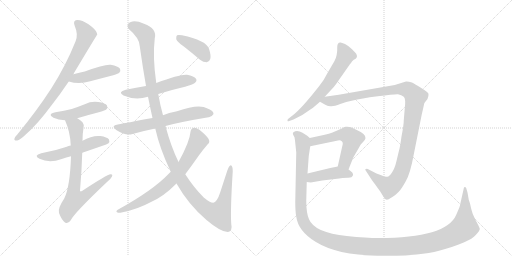
t = 0.00 s
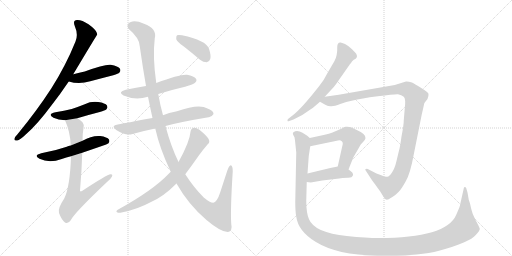
t = 2.53 s
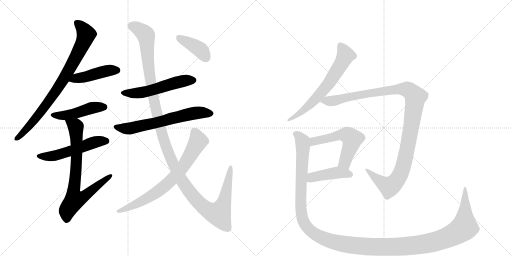
t = 5.05 s
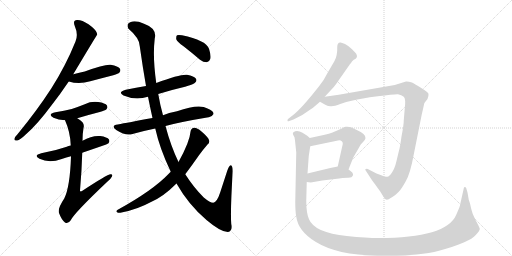
t = 7.58 s
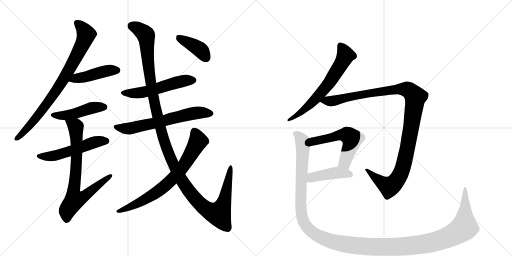
t = 10.10 s
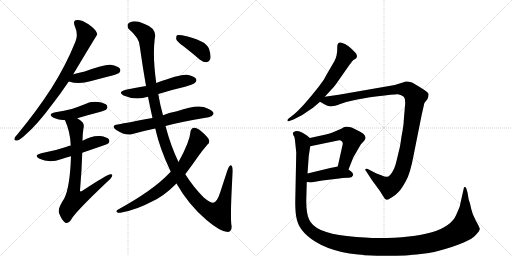
t = 12.63 s

The animated SVG that drew these frames (rendered in a browser with its animation timeline set to each time). Animation: 15 CSS @keyframes rules; one cycle of 12.63 s.

<svg version="1.1" viewBox="0 0 2048 1024" xmlns="http://www.w3.org/2000/svg">
  <g stroke="lightgray" stroke-dasharray="1,1" stroke-width="1" transform="scale(4, 4)">
    <line x1="0" y1="0" x2="256" y2="256"></line>
    <line x1="256" y1="0" x2="0" y2="256"></line>
    <line x1="128" y1="0" x2="128" y2="256"></line>
    <line x1="0" y1="128" x2="256" y2="128"></line>
    <line x1="256" y1="0" x2="512" y2="256"></line>
    <line x1="512" y1="0" x2="256" y2="256"></line>
    <line x1="384" y1="0" x2="384" y2="256"></line>
    <line x1="256" y1="128" x2="512" y2="128"></line>
  </g>
<g transform="scale(1, -1) translate(0, -850)">
   <style type="text/css">
    @keyframes keyframes0 {
      from {
       stroke: black;
       stroke-dashoffset: 817;
       stroke-width: 128;
       }
       73% {
       animation-timing-function: step-end;
       stroke: black;
       stroke-dashoffset: 0;
       stroke-width: 128;
       }
       to {
       stroke: black;
       stroke-width: 1024;
       }
       }
       #make-me-a-hanzi-animation-0 {
         animation: keyframes0 0.914876s both;
         animation-delay: 0.000000s;
         animation-timing-function: linear;
       }
    @keyframes keyframes1 {
      from {
       stroke: black;
       stroke-dashoffset: 449;
       stroke-width: 128;
       }
       59% {
       animation-timing-function: step-end;
       stroke: black;
       stroke-dashoffset: 0;
       stroke-width: 128;
       }
       to {
       stroke: black;
       stroke-width: 1024;
       }
       }
       #make-me-a-hanzi-animation-1 {
         animation: keyframes1 0.615397s both;
         animation-delay: 0.914876s;
         animation-timing-function: linear;
       }
    @keyframes keyframes2 {
      from {
       stroke: black;
       stroke-dashoffset: 463;
       stroke-width: 128;
       }
       60% {
       animation-timing-function: step-end;
       stroke: black;
       stroke-dashoffset: 0;
       stroke-width: 128;
       }
       to {
       stroke: black;
       stroke-width: 1024;
       }
       }
       #make-me-a-hanzi-animation-2 {
         animation: keyframes2 0.626790s both;
         animation-delay: 1.530273s;
         animation-timing-function: linear;
       }
    @keyframes keyframes3 {
      from {
       stroke: black;
       stroke-dashoffset: 533;
       stroke-width: 128;
       }
       63% {
       animation-timing-function: step-end;
       stroke: black;
       stroke-dashoffset: 0;
       stroke-width: 128;
       }
       to {
       stroke: black;
       stroke-width: 1024;
       }
       }
       #make-me-a-hanzi-animation-3 {
         animation: keyframes3 0.683757s both;
         animation-delay: 2.157064s;
         animation-timing-function: linear;
       }
    @keyframes keyframes4 {
      from {
       stroke: black;
       stroke-dashoffset: 762;
       stroke-width: 128;
       }
       71% {
       animation-timing-function: step-end;
       stroke: black;
       stroke-dashoffset: 0;
       stroke-width: 128;
       }
       to {
       stroke: black;
       stroke-width: 1024;
       }
       }
       #make-me-a-hanzi-animation-4 {
         animation: keyframes4 0.870117s both;
         animation-delay: 2.840820s;
         animation-timing-function: linear;
       }
    @keyframes keyframes5 {
      from {
       stroke: black;
       stroke-dashoffset: 541;
       stroke-width: 128;
       }
       64% {
       animation-timing-function: step-end;
       stroke: black;
       stroke-dashoffset: 0;
       stroke-width: 128;
       }
       to {
       stroke: black;
       stroke-width: 1024;
       }
       }
       #make-me-a-hanzi-animation-5 {
         animation: keyframes5 0.690267s both;
         animation-delay: 3.710938s;
         animation-timing-function: linear;
       }
    @keyframes keyframes6 {
      from {
       stroke: black;
       stroke-dashoffset: 640;
       stroke-width: 128;
       }
       68% {
       animation-timing-function: step-end;
       stroke: black;
       stroke-dashoffset: 0;
       stroke-width: 128;
       }
       to {
       stroke: black;
       stroke-width: 1024;
       }
       }
       #make-me-a-hanzi-animation-6 {
         animation: keyframes6 0.770833s both;
         animation-delay: 4.401204s;
         animation-timing-function: linear;
       }
    @keyframes keyframes7 {
      from {
       stroke: black;
       stroke-dashoffset: 1329;
       stroke-width: 128;
       }
       81% {
       animation-timing-function: step-end;
       stroke: black;
       stroke-dashoffset: 0;
       stroke-width: 128;
       }
       to {
       stroke: black;
       stroke-width: 1024;
       }
       }
       #make-me-a-hanzi-animation-7 {
         animation: keyframes7 1.331543s both;
         animation-delay: 5.172038s;
         animation-timing-function: linear;
       }
    @keyframes keyframes8 {
      from {
       stroke: black;
       stroke-dashoffset: 734;
       stroke-width: 128;
       }
       70% {
       animation-timing-function: step-end;
       stroke: black;
       stroke-dashoffset: 0;
       stroke-width: 128;
       }
       to {
       stroke: black;
       stroke-width: 1024;
       }
       }
       #make-me-a-hanzi-animation-8 {
         animation: keyframes8 0.847331s both;
         animation-delay: 6.503581s;
         animation-timing-function: linear;
       }
    @keyframes keyframes9 {
      from {
       stroke: black;
       stroke-dashoffset: 399;
       stroke-width: 128;
       }
       56% {
       animation-timing-function: step-end;
       stroke: black;
       stroke-dashoffset: 0;
       stroke-width: 128;
       }
       to {
       stroke: black;
       stroke-width: 1024;
       }
       }
       #make-me-a-hanzi-animation-9 {
         animation: keyframes9 0.574707s both;
         animation-delay: 7.350911s;
         animation-timing-function: linear;
       }
    @keyframes keyframes10 {
      from {
       stroke: black;
       stroke-dashoffset: 649;
       stroke-width: 128;
       }
       68% {
       animation-timing-function: step-end;
       stroke: black;
       stroke-dashoffset: 0;
       stroke-width: 128;
       }
       to {
       stroke: black;
       stroke-width: 1024;
       }
       }
       #make-me-a-hanzi-animation-10 {
         animation: keyframes10 0.778158s both;
         animation-delay: 7.925618s;
         animation-timing-function: linear;
       }
    @keyframes keyframes11 {
      from {
       stroke: black;
       stroke-dashoffset: 1142;
       stroke-width: 128;
       }
       79% {
       animation-timing-function: step-end;
       stroke: black;
       stroke-dashoffset: 0;
       stroke-width: 128;
       }
       to {
       stroke: black;
       stroke-width: 1024;
       }
       }
       #make-me-a-hanzi-animation-11 {
         animation: keyframes11 1.179362s both;
         animation-delay: 8.703776s;
         animation-timing-function: linear;
       }
    @keyframes keyframes12 {
      from {
       stroke: black;
       stroke-dashoffset: 551;
       stroke-width: 128;
       }
       64% {
       animation-timing-function: step-end;
       stroke: black;
       stroke-dashoffset: 0;
       stroke-width: 128;
       }
       to {
       stroke: black;
       stroke-width: 1024;
       }
       }
       #make-me-a-hanzi-animation-12 {
         animation: keyframes12 0.698405s both;
         animation-delay: 9.883138s;
         animation-timing-function: linear;
       }
    @keyframes keyframes13 {
      from {
       stroke: black;
       stroke-dashoffset: 432;
       stroke-width: 128;
       }
       58% {
       animation-timing-function: step-end;
       stroke: black;
       stroke-dashoffset: 0;
       stroke-width: 128;
       }
       to {
       stroke: black;
       stroke-width: 1024;
       }
       }
       #make-me-a-hanzi-animation-13 {
         animation: keyframes13 0.601562s both;
         animation-delay: 10.581543s;
         animation-timing-function: linear;
       }
    @keyframes keyframes14 {
      from {
       stroke: black;
       stroke-dashoffset: 1464;
       stroke-width: 128;
       }
       83% {
       animation-timing-function: step-end;
       stroke: black;
       stroke-dashoffset: 0;
       stroke-width: 128;
       }
       to {
       stroke: black;
       stroke-width: 1024;
       }
       }
       #make-me-a-hanzi-animation-14 {
         animation: keyframes14 1.441406s both;
         animation-delay: 11.183105s;
         animation-timing-function: linear;
       }
</style>
<path d="M 293 553 Q 387 710 389 712 Q 388 716 387 719 Q 383 732 354 753 Q 327 771 308 770 Q 290 769 299 746 Q 314 712 302 684 Q 263 587 205 496 Q 148 408 70 313 Q 60 303 58 296 Q 55 286 69 288 Q 79 289 104 313 Q 150 353 207 430 Q 240 472 275 524 L 293 553 Z" fill="lightgray"></path> 
<path d="M 275 524 Q 317 511 361 525 Q 406 537 453 549 Q 474 556 477 559 Q 484 566 480 575 Q 473 585 443 591 Q 419 594 339 564 Q 318 560 293 553 C 264 545 246 532 275 524 Z" fill="lightgray"></path> 
<path d="M 309 377 Q 352 390 399 402 Q 421 409 425 412 Q 432 419 428 428 Q 421 438 393 442 Q 365 446 339 433 Q 314 423 287 414 Q 257 407 222 401 Q 188 394 214 379 Q 233 370 260 369 L 309 377 Z" fill="lightgray"></path> 
<path d="M 329 239 Q 428 272 433 276 Q 440 283 436 292 Q 429 302 401 306 Q 368 309 330 287 L 283 268 Q 273 267 267 263 Q 221 247 165 237 Q 132 228 158 215 Q 197 196 247 214 Q 265 220 284 225 L 329 239 Z" fill="lightgray"></path> 
<path d="M 284 225 Q 280 102 257 56 Q 230 16 236 -2 Q 246 -29 260 -40 Q 272 -47 283 -31 Q 296 -3 428 122 Q 444 135 448 144 Q 452 154 442 153 Q 430 153 328 86 Q 322 82 320 87 Q 327 169 329 239 L 330 287 Q 330 315 334 338 Q 338 351 330 361 Q 320 371 309 377 C 284 394 249 397 260 369 Q 281 323 283 268 L 284 225 Z" fill="lightgray"></path> 
<path d="M 633 474 Q 684 490 740 503 Q 776 513 780 519 Q 789 526 784 535 Q 777 545 748 551 Q 721 554 625 518 L 584 506 Q 545 499 503 491 Q 469 482 494 468 Q 542 447 592 463 L 633 474 Z" fill="lightgray"></path> 
<path d="M 662 346 Q 720 362 834 381 Q 846 380 854 394 Q 855 407 830 416 Q 797 437 708 405 Q 674 399 652 389 L 610 378 Q 511 360 471 352 Q 441 348 465 330 Q 504 305 530 314 Q 572 326 621 336 L 662 346 Z" fill="lightgray"></path> 
<path d="M 706 116 Q 754 31 826 -30 Q 884 -79 912 -78 Q 931 -74 925 -46 Q 921 8 931 165 Q 931 187 923 189 Q 916 188 909 167 Q 894 121 881 81 Q 868 41 853 39 Q 840 39 815 60 Q 775 100 741 153 L 714 202 Q 683 266 662 346 L 652 389 Q 640 432 633 474 L 625 518 Q 610 623 619 696 Q 629 736 576 755 Q 542 770 523 762 Q 504 755 513 736 Q 559 697 559 665 Q 571 580 584 506 L 592 463 Q 601 418 610 378 L 621 336 Q 639 255 683 163 L 706 116 Z" fill="lightgray"></path> 
<path d="M 683 163 Q 679 160 674 154 Q 611 88 471 11 Q 462 5 468 1 Q 475 -3 486 0 Q 549 12 606 43 Q 654 64 706 116 L 741 153 Q 766 186 796 229 Q 812 251 830 272 Q 840 279 836 290 Q 832 302 806 324 Q 787 340 777 339 Q 764 338 762 323 Q 759 283 714 202 L 683 163 Z" fill="lightgray"></path> 
<path d="M 734 665 Q 765 641 800 611 Q 813 601 827 601 Q 837 602 841 614 Q 845 627 836 655 Q 824 689 728 709 Q 713 712 708 709 Q 704 705 705 693 Q 709 683 734 665 Z" fill="lightgray"></path> 
<path d="M 1338 606 L 1310 558 Q 1297 531 1277 506 Q 1205 414 1170 388 L 1152 374 Q 1149 370 1150 367 Q 1151 363 1157 366 L 1174 372 Q 1212 389 1237 409 L 1252 419 L 1280 443 L 1299 463 L 1336 503 Q 1342 510 1359 535 L 1401 595 Q 1403 596 1407 603 Q 1412 610 1424 616 L 1427 621 Q 1430 624 1425 635 Q 1423 638 1408 653 Q 1394 667 1380 674 Q 1367 680 1362 680 Q 1349 681 1349 662 Q 1350 628 1338 606 Z" fill="lightgray"></path> 
<path d="M 1280 443 L 1301 431 Q 1314 424 1326 425 Q 1338 425 1361 434 Q 1384 443 1411 448 Q 1443 456 1511 465 Q 1579 474 1592 473 Q 1606 471 1615 463 Q 1624 454 1619 416 L 1615 368 Q 1615 350 1606 304 Q 1600 260 1596 248 L 1586 206 Q 1579 176 1568 160 Q 1558 144 1549 143 Q 1540 142 1525 149 L 1506 156 L 1471 174 Q 1468 176 1463 174 Q 1458 172 1464 166 L 1479 143 Q 1484 134 1500 113 L 1521 84 L 1532 66 Q 1539 52 1547 51 Q 1551 50 1568 61 Q 1585 72 1595 83 Q 1606 94 1623 125 Q 1641 155 1655 232 L 1687 392 L 1695 427 Q 1696 437 1699 440 L 1710 454 Q 1715 467 1714 474 Q 1714 480 1685 498 Q 1657 516 1648 520 Q 1632 525 1624 524 L 1579 510 L 1355 471 L 1299 463 C 1269 459 1255 457 1280 443 Z" fill="lightgray"></path> 
<path d="M 1394 172 L 1413 220 L 1443 272 L 1454 284 Q 1460 290 1462 297 Q 1464 314 1427 330 Q 1402 346 1382 343 Q 1377 343 1365 335 L 1330 320 Q 1316 314 1299 311 L 1239 298 C 1210 292 1212 259 1241 265 L 1352 288 Q 1362 290 1367 285 Q 1374 280 1369 265 L 1351 184 C 1344 155 1383 144 1394 172 Z" fill="lightgray"></path> 
<path d="M 1227 122 L 1243 120 L 1289 128 L 1340 134 Q 1375 139 1391 139 Q 1408 138 1412 149 Q 1414 152 1409 160 Q 1405 164 1394 172 C 1372 188 1372 188 1351 184 L 1321 178 L 1230 156 C 1201 149 1197 126 1227 122 Z" fill="lightgray"></path> 
<path d="M 1837 19 L 1825 -9 Q 1786 -102 1513 -102 Q 1468 -102 1387 -94 Q 1258 -81 1236 -27 Q 1225 -2 1225 47 L 1227 122 L 1230 156 L 1235 226 L 1241 265 C 1245 293 1245 293 1239 298 L 1229 307 L 1210 319 Q 1188 331 1174 321 Q 1170 318 1172 315 Q 1172 310 1175 307 Q 1179 303 1180 288 L 1185 240 L 1181 42 Q 1181 4 1185 -17 Q 1193 -75 1262 -117 Q 1347 -170 1509 -173 Q 1672 -176 1756 -153 Q 1880 -119 1903 -90 Q 1920 -72 1919 -65 Q 1918 -59 1903 -32 Q 1889 -6 1885 14 L 1880 36 L 1875 51 L 1870 80 L 1865 97 Q 1863 102 1859 102 Q 1855 102 1855 96 L 1841 34 Q 1841 29 1837 19 Z" fill="lightgray"></path> 
      <clipPath id="make-me-a-hanzi-clip-0">
      <path d="M 293 553 Q 387 710 389 712 Q 388 716 387 719 Q 383 732 354 753 Q 327 771 308 770 Q 290 769 299 746 Q 314 712 302 684 Q 263 587 205 496 Q 148 408 70 313 Q 60 303 58 296 Q 55 286 69 288 Q 79 289 104 313 Q 150 353 207 430 Q 240 472 275 524 L 293 553 Z" fill="lightgray"></path>
      </clipPath>
      <path clip-path="url(#make-me-a-hanzi-clip-0)" d="M 309 756 L 333 733 L 345 712 L 282 577 L 176 419 L 136 367 L 67 296 " fill="none" id="make-me-a-hanzi-animation-0" stroke-dasharray="689 1378" stroke-linecap="round"></path>

      <clipPath id="make-me-a-hanzi-clip-1">
      <path d="M 275 524 Q 317 511 361 525 Q 406 537 453 549 Q 474 556 477 559 Q 484 566 480 575 Q 473 585 443 591 Q 419 594 339 564 Q 318 560 293 553 C 264 545 246 532 275 524 Z" fill="lightgray"></path>
      </clipPath>
      <path clip-path="url(#make-me-a-hanzi-clip-1)" d="M 283 526 L 306 538 L 348 543 L 423 566 L 469 569 " fill="none" id="make-me-a-hanzi-animation-1" stroke-dasharray="321 642" stroke-linecap="round"></path>

      <clipPath id="make-me-a-hanzi-clip-2">
      <path d="M 309 377 Q 352 390 399 402 Q 421 409 425 412 Q 432 419 428 428 Q 421 438 393 442 Q 365 446 339 433 Q 314 423 287 414 Q 257 407 222 401 Q 188 394 214 379 Q 233 370 260 369 L 309 377 Z" fill="lightgray"></path>
      </clipPath>
      <path clip-path="url(#make-me-a-hanzi-clip-2)" d="M 215 391 L 253 387 L 364 418 L 417 422 " fill="none" id="make-me-a-hanzi-animation-2" stroke-dasharray="335 670" stroke-linecap="round"></path>

      <clipPath id="make-me-a-hanzi-clip-3">
      <path d="M 329 239 Q 428 272 433 276 Q 440 283 436 292 Q 429 302 401 306 Q 368 309 330 287 L 283 268 Q 273 267 267 263 Q 221 247 165 237 Q 132 228 158 215 Q 197 196 247 214 Q 265 220 284 225 L 329 239 Z" fill="lightgray"></path>
      </clipPath>
      <path clip-path="url(#make-me-a-hanzi-clip-3)" d="M 159 227 L 182 223 L 233 230 L 373 280 L 426 285 " fill="none" id="make-me-a-hanzi-animation-3" stroke-dasharray="405 810" stroke-linecap="round"></path>

      <clipPath id="make-me-a-hanzi-clip-4">
      <path d="M 284 225 Q 280 102 257 56 Q 230 16 236 -2 Q 246 -29 260 -40 Q 272 -47 283 -31 Q 296 -3 428 122 Q 444 135 448 144 Q 452 154 442 153 Q 430 153 328 86 Q 322 82 320 87 Q 327 169 329 239 L 330 287 Q 330 315 334 338 Q 338 351 330 361 Q 320 371 309 377 C 284 394 249 397 260 369 Q 281 323 283 268 L 284 225 Z" fill="lightgray"></path>
      </clipPath>
      <path clip-path="url(#make-me-a-hanzi-clip-4)" d="M 267 364 L 295 350 L 304 336 L 306 204 L 294 87 L 299 52 L 341 67 L 442 146 " fill="none" id="make-me-a-hanzi-animation-4" stroke-dasharray="634 1268" stroke-linecap="round"></path>

      <clipPath id="make-me-a-hanzi-clip-5">
      <path d="M 633 474 Q 684 490 740 503 Q 776 513 780 519 Q 789 526 784 535 Q 777 545 748 551 Q 721 554 625 518 L 584 506 Q 545 499 503 491 Q 469 482 494 468 Q 542 447 592 463 L 633 474 Z" fill="lightgray"></path>
      </clipPath>
      <path clip-path="url(#make-me-a-hanzi-clip-5)" d="M 496 480 L 531 476 L 579 482 L 717 523 L 774 529 " fill="none" id="make-me-a-hanzi-animation-5" stroke-dasharray="413 826" stroke-linecap="round"></path>

      <clipPath id="make-me-a-hanzi-clip-6">
      <path d="M 662 346 Q 720 362 834 381 Q 846 380 854 394 Q 855 407 830 416 Q 797 437 708 405 Q 674 399 652 389 L 610 378 Q 511 360 471 352 Q 441 348 465 330 Q 504 305 530 314 Q 572 326 621 336 L 662 346 Z" fill="lightgray"></path>
      </clipPath>
      <path clip-path="url(#make-me-a-hanzi-clip-6)" d="M 466 342 L 520 336 L 791 400 L 842 395 " fill="none" id="make-me-a-hanzi-animation-6" stroke-dasharray="512 1024" stroke-linecap="round"></path>

      <clipPath id="make-me-a-hanzi-clip-7">
      <path d="M 706 116 Q 754 31 826 -30 Q 884 -79 912 -78 Q 931 -74 925 -46 Q 921 8 931 165 Q 931 187 923 189 Q 916 188 909 167 Q 894 121 881 81 Q 868 41 853 39 Q 840 39 815 60 Q 775 100 741 153 L 714 202 Q 683 266 662 346 L 652 389 Q 640 432 633 474 L 625 518 Q 610 623 619 696 Q 629 736 576 755 Q 542 770 523 762 Q 504 755 513 736 Q 559 697 559 665 Q 571 580 584 506 L 592 463 Q 601 418 610 378 L 621 336 Q 639 255 683 163 L 706 116 Z" fill="lightgray"></path>
      </clipPath>
      <path clip-path="url(#make-me-a-hanzi-clip-7)" d="M 526 746 L 558 732 L 584 707 L 608 488 L 646 321 L 679 224 L 718 144 L 776 60 L 821 17 L 861 -4 L 874 -6 L 892 27 L 923 183 " fill="none" id="make-me-a-hanzi-animation-7" stroke-dasharray="1201 2402" stroke-linecap="round"></path>

      <clipPath id="make-me-a-hanzi-clip-8">
      <path d="M 683 163 Q 679 160 674 154 Q 611 88 471 11 Q 462 5 468 1 Q 475 -3 486 0 Q 549 12 606 43 Q 654 64 706 116 L 741 153 Q 766 186 796 229 Q 812 251 830 272 Q 840 279 836 290 Q 832 302 806 324 Q 787 340 777 339 Q 764 338 762 323 Q 759 283 714 202 L 683 163 Z" fill="lightgray"></path>
      </clipPath>
      <path clip-path="url(#make-me-a-hanzi-clip-8)" d="M 778 323 L 791 293 L 789 278 L 734 185 L 702 146 L 603 65 L 549 35 L 473 5 " fill="none" id="make-me-a-hanzi-animation-8" stroke-dasharray="606 1212" stroke-linecap="round"></path>

      <clipPath id="make-me-a-hanzi-clip-9">
      <path d="M 734 665 Q 765 641 800 611 Q 813 601 827 601 Q 837 602 841 614 Q 845 627 836 655 Q 824 689 728 709 Q 713 712 708 709 Q 704 705 705 693 Q 709 683 734 665 Z" fill="lightgray"></path>
      </clipPath>
      <path clip-path="url(#make-me-a-hanzi-clip-9)" d="M 713 703 L 794 656 L 825 617 " fill="none" id="make-me-a-hanzi-animation-9" stroke-dasharray="271 542" stroke-linecap="round"></path>

      <clipPath id="make-me-a-hanzi-clip-10">
      <path d="M 1338 606 L 1310 558 Q 1297 531 1277 506 Q 1205 414 1170 388 L 1152 374 Q 1149 370 1150 367 Q 1151 363 1157 366 L 1174 372 Q 1212 389 1237 409 L 1252 419 L 1280 443 L 1299 463 L 1336 503 Q 1342 510 1359 535 L 1401 595 Q 1403 596 1407 603 Q 1412 610 1424 616 L 1427 621 Q 1430 624 1425 635 Q 1423 638 1408 653 Q 1394 667 1380 674 Q 1367 680 1362 680 Q 1349 681 1349 662 Q 1350 628 1338 606 Z" fill="lightgray"></path>
      </clipPath>
      <path clip-path="url(#make-me-a-hanzi-clip-10)" d="M 1362 666 L 1382 629 L 1325 530 L 1254 445 L 1203 399 L 1154 370 " fill="none" id="make-me-a-hanzi-animation-10" stroke-dasharray="521 1042" stroke-linecap="round"></path>

      <clipPath id="make-me-a-hanzi-clip-11">
      <path d="M 1280 443 L 1301 431 Q 1314 424 1326 425 Q 1338 425 1361 434 Q 1384 443 1411 448 Q 1443 456 1511 465 Q 1579 474 1592 473 Q 1606 471 1615 463 Q 1624 454 1619 416 L 1615 368 Q 1615 350 1606 304 Q 1600 260 1596 248 L 1586 206 Q 1579 176 1568 160 Q 1558 144 1549 143 Q 1540 142 1525 149 L 1506 156 L 1471 174 Q 1468 176 1463 174 Q 1458 172 1464 166 L 1479 143 Q 1484 134 1500 113 L 1521 84 L 1532 66 Q 1539 52 1547 51 Q 1551 50 1568 61 Q 1585 72 1595 83 Q 1606 94 1623 125 Q 1641 155 1655 232 L 1687 392 L 1695 427 Q 1696 437 1699 440 L 1710 454 Q 1715 467 1714 474 Q 1714 480 1685 498 Q 1657 516 1648 520 Q 1632 525 1624 524 L 1579 510 L 1355 471 L 1299 463 C 1269 459 1255 457 1280 443 Z" fill="lightgray"></path>
      </clipPath>
      <path clip-path="url(#make-me-a-hanzi-clip-11)" d="M 1288 445 L 1328 446 L 1440 471 L 1592 494 L 1633 491 L 1662 462 L 1624 227 L 1605 161 L 1589 133 L 1557 103 L 1511 131 L 1467 170 " fill="none" id="make-me-a-hanzi-animation-11" stroke-dasharray="1014 2028" stroke-linecap="round"></path>

      <clipPath id="make-me-a-hanzi-clip-12">
      <path d="M 1394 172 L 1413 220 L 1443 272 L 1454 284 Q 1460 290 1462 297 Q 1464 314 1427 330 Q 1402 346 1382 343 Q 1377 343 1365 335 L 1330 320 Q 1316 314 1299 311 L 1239 298 C 1210 292 1212 259 1241 265 L 1352 288 Q 1362 290 1367 285 Q 1374 280 1369 265 L 1351 184 C 1344 155 1383 144 1394 172 Z" fill="lightgray"></path>
      </clipPath>
      <path clip-path="url(#make-me-a-hanzi-clip-12)" d="M 1247 271 L 1265 288 L 1355 309 L 1394 308 L 1408 294 L 1408 284 L 1383 211 L 1360 189 " fill="none" id="make-me-a-hanzi-animation-12" stroke-dasharray="423 846" stroke-linecap="round"></path>

      <clipPath id="make-me-a-hanzi-clip-13">
      <path d="M 1227 122 L 1243 120 L 1289 128 L 1340 134 Q 1375 139 1391 139 Q 1408 138 1412 149 Q 1414 152 1409 160 Q 1405 164 1394 172 C 1372 188 1372 188 1351 184 L 1321 178 L 1230 156 C 1201 149 1197 126 1227 122 Z" fill="lightgray"></path>
      </clipPath>
      <path clip-path="url(#make-me-a-hanzi-clip-13)" d="M 1232 127 L 1257 143 L 1352 160 L 1401 152 " fill="none" id="make-me-a-hanzi-animation-13" stroke-dasharray="304 608" stroke-linecap="round"></path>

      <clipPath id="make-me-a-hanzi-clip-14">
      <path d="M 1837 19 L 1825 -9 Q 1786 -102 1513 -102 Q 1468 -102 1387 -94 Q 1258 -81 1236 -27 Q 1225 -2 1225 47 L 1227 122 L 1230 156 L 1235 226 L 1241 265 C 1245 293 1245 293 1239 298 L 1229 307 L 1210 319 Q 1188 331 1174 321 Q 1170 318 1172 315 Q 1172 310 1175 307 Q 1179 303 1180 288 L 1185 240 L 1181 42 Q 1181 4 1185 -17 Q 1193 -75 1262 -117 Q 1347 -170 1509 -173 Q 1672 -176 1756 -153 Q 1880 -119 1903 -90 Q 1920 -72 1919 -65 Q 1918 -59 1903 -32 Q 1889 -6 1885 14 L 1880 36 L 1875 51 L 1870 80 L 1865 97 Q 1863 102 1859 102 Q 1855 102 1855 96 L 1841 34 Q 1841 29 1837 19 Z" fill="lightgray"></path>
      </clipPath>
      <path clip-path="url(#make-me-a-hanzi-clip-14)" d="M 1183 315 L 1197 306 L 1212 269 L 1202 49 L 1212 -30 L 1223 -52 L 1253 -82 L 1314 -111 L 1431 -133 L 1558 -138 L 1697 -126 L 1779 -104 L 1829 -80 L 1857 -59 L 1860 97 " fill="none" id="make-me-a-hanzi-animation-14" stroke-dasharray="1336 2672" stroke-linecap="round"></path>

</g>
</svg>
